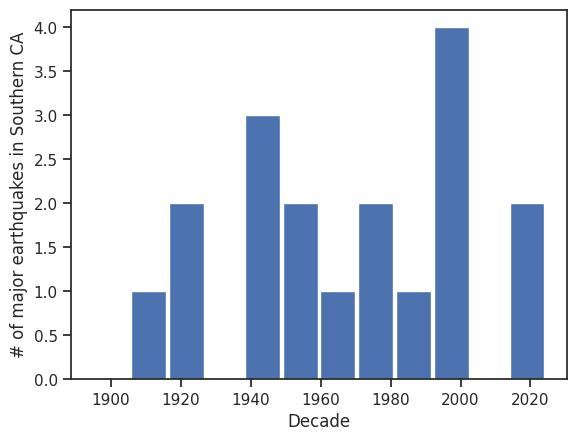

Recreate this plot in Python. (Note: this script raises an exception after producing the figure.)
import numpy as np
import matplotlib.pyplot as plt
%matplotlib inline
import seaborn as sns
sns.set(rc={"figure.dpi":100, "savefig.dpi":300})
sns.set_context("notebook")
sns.set_style("ticks")

# You can also answer with code here:

# You can also answer with code here:

# Your code here. Hint: use a bar plot

# You can also answer with code here:

# You can also answer with code here:

# You can also answer with code here:

eq_data = np.array([
    0, # 1900-1909
    1, # 1910-1919
    2, # 1920-1929
    0, # 1930-1939
    3, # 1940-1949
    2, # 1950-1959
    1, # 1960-1969
    2, # 1970-1979
    1, # 1980-1989
    4, # 1990-1999
    0, # 2000-2009
    2 # 2010-2019 
])
fig, ax = plt.subplots(dpi=150)
ax.bar(np.linspace(1900, 2019, eq_data.shape[0]), eq_data, width=10)
ax.set_xlabel('Decade')
ax.set_ylabel('# of major earthquakes in Southern CA');

r = np.mean(eq_data)
print('r = {0:1.2f} major earthquakes per decade'.format(r))

X = st.poisson(r)

# Your code here

# You can also answer with code here:

# You can also answer with code here:

# You can also answer with code here: